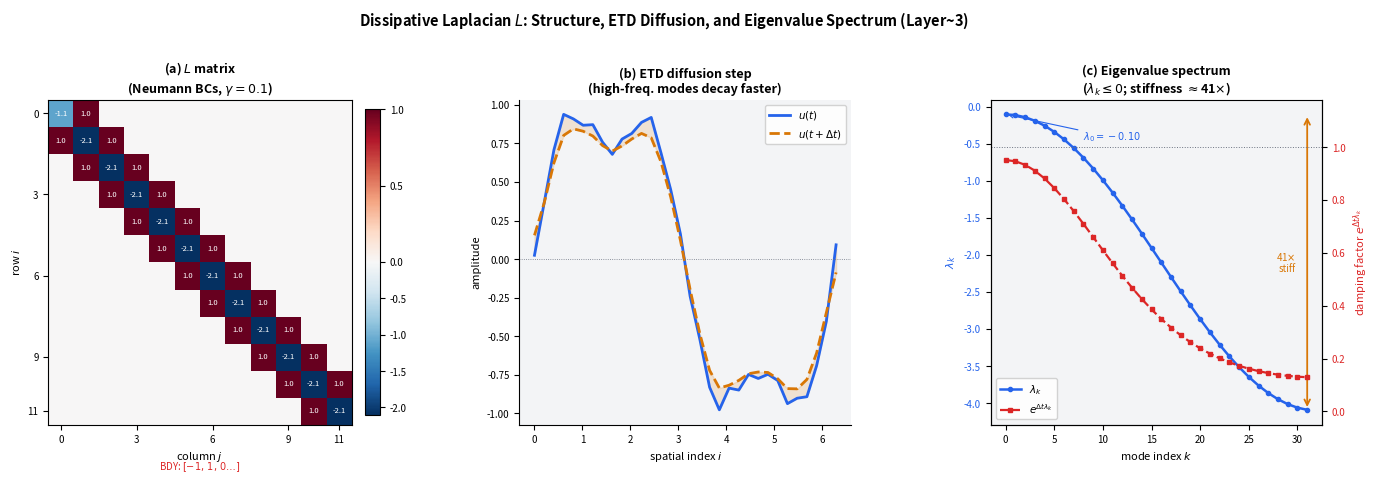

Write the Python code that produced this figure.

#!/usr/bin/env python3
"""
generate_laplacian_figure.py
----------------------------
Generates figures/laplacian_dissipative_3panel.png for NeurInSpectre main.tex.

Derived directly from neurinspectre/mathematical/krylov.py
(GitHub: packetmaven/Neurinspectre) -- build_L / laplacian_1d_matvec logic.
"""

import numpy as np
import matplotlib
matplotlib.use('Agg')
import matplotlib.pyplot as plt
import matplotlib.gridspec as gridspec
from matplotlib.colors import TwoSlopeNorm
from scipy.linalg import expm
import os

os.makedirs('figures', exist_ok=True)

N_DIM, DT, DAMPING = 32, 0.5, 0.1

def build_L_matrix(n, damping=0.1):
    L = np.zeros((n, n))
    for i in range(1, n - 1):
        L[i, i - 1] = 1.0
        L[i, i]     = -2.0
        L[i, i + 1] = 1.0
    L[0, 0] = -1.0
    L[0, 1] = 1.0
    L[-1, -2] = 1.0
    L[-1, -1] = -1.0
    L -= damping * np.eye(n)
    return L

L = build_L_matrix(N_DIM, DAMPING)
eigvals = np.sort(np.linalg.eigvalsh(L))[::-1]
damp_f = np.exp(DT * eigvals)
modes = np.arange(N_DIM)

np.random.seed(42)
xv = np.linspace(0, 2 * np.pi, N_DIM)
u0 = np.sin(xv) + 0.3 * np.sin(3 * xv) + 0.05 * np.random.randn(N_DIM)
u1 = expm(DT * L) @ u0

ev0_str = f"{eigvals[0]:.2f}"
stiff_str = f"{abs(eigvals[-1] / eigvals[0]):.0f}"

BLUE = '#2563EB'
RED = '#DC2626'
ORANGE = '#D97706'
GRAY = '#6B7280'
LGRAY = '#F3F4F6'

fig = plt.figure(figsize=(14, 5.0))
fig.patch.set_facecolor('white')
gs = gridspec.GridSpec(1, 3, wspace=0.42, left=0.06, right=0.97, top=0.80, bottom=0.15)

ax1 = fig.add_subplot(gs[0])
NS = 12
Ls = L[:NS, :NS]
norm = TwoSlopeNorm(vmin=Ls.min(), vcenter=0, vmax=max(Ls.max(), 0.01))
im = ax1.imshow(Ls, cmap='RdBu_r', norm=norm, aspect='auto')
for i in range(NS):
    for j in range(NS):
        v = Ls[i, j]
        if abs(v) > 1e-4:
            ax1.text(j, i, f'{v:.1f}', ha='center', va='center',
                     fontsize=5.5, color='white' if abs(v) > 0.8 else 'black')
cb = plt.colorbar(im, ax=ax1, fraction=0.046, pad=0.04)
cb.ax.tick_params(labelsize=7)
ax1.set_xticks([0, 3, 6, 9, 11])
ax1.set_yticks([0, 3, 6, 9, 11])
ax1.tick_params(labelsize=7)
ax1.set_title(r'(a) $L$ matrix' + '\n' + r'(Neumann BCs, $\gamma=0.1$)', fontsize=9, fontweight='bold', pad=5)
ax1.set_xlabel(r'column $j$', fontsize=8)
ax1.set_ylabel(r'row $i$', fontsize=8)
ax1.annotate(r'BDY: $[-1,\,1,\,0\ldots]$', xy=(0.5, -0.14), xycoords='axes fraction',
             ha='center', fontsize=7, color=RED)

ax2 = fig.add_subplot(gs[1])
ax2.plot(xv, u0, color=BLUE, lw=2.0, label=r'$u(t)$')
ax2.plot(xv, u1, color=ORANGE, lw=2.0, linestyle='--', label=r'$u(t+\Delta t)$')
ax2.fill_between(xv, u0, u1, alpha=0.15, color=ORANGE)
ax2.axhline(0, color=GRAY, lw=0.6, ls=':')
ax2.set_title('(b) ETD diffusion step\n(high-freq. modes decay faster)', fontsize=9, fontweight='bold', pad=5)
ax2.set_xlabel(r'spatial index $i$', fontsize=8)
ax2.set_ylabel('amplitude', fontsize=8)
ax2.tick_params(labelsize=7)
ax2.legend(fontsize=7.5, loc='upper right', framealpha=0.85)
ax2.set_facecolor(LGRAY)
ax2.spines[['top', 'right']].set_visible(False)

ax3 = fig.add_subplot(gs[2])
lns1 = ax3.plot(modes, eigvals, color=BLUE, lw=1.8, marker='o', markersize=3,
                label=r'$\lambda_k$', zorder=3)
ax3.annotate(r'$\lambda_0=' + ev0_str + '$',
             xy=(0, eigvals[0]), xytext=(8, eigvals[0] - 0.35),
             fontsize=7, color=BLUE,
             arrowprops=dict(arrowstyle='->', color=BLUE, lw=0.8))
ax3b = ax3.twinx()
lns2 = ax3b.plot(modes, damp_f, color=RED, lw=1.6, linestyle='--', marker='s',
                 markersize=2.5, label=r'$e^{\Delta t\lambda_k}$', zorder=3)
ax3b.axhline(1.0, color=GRAY, lw=0.7, ls=':')
ax3b.set_ylabel(r'damping factor $e^{\Delta t \lambda_k}$', fontsize=8, color=RED)
ax3b.tick_params(axis='y', labelcolor=RED, labelsize=7)
ax3b.set_ylim(-0.05, 1.18)
ax3.set_title(r'(c) Eigenvalue spectrum' + '\n' +
              r'($\lambda_k \leq 0$; stiffness $\approx$' + stiff_str + r'$\times$)',
              fontsize=9, fontweight='bold', pad=5)
ax3.set_xlabel(r'mode index $k$', fontsize=8)
ax3.set_ylabel(r'$\lambda_k$', fontsize=8, color=BLUE)
ax3.tick_params(axis='y', labelcolor=BLUE, labelsize=7)
ax3.tick_params(axis='x', labelsize=7)
ax3.set_facecolor(LGRAY)
ax3.spines[['top']].set_visible(False)
ax3.annotate('', xy=(N_DIM - 1, eigvals[-1]), xytext=(N_DIM - 1, eigvals[0]),
             arrowprops=dict(arrowstyle='<->', color=ORANGE, lw=1.3))
ax3.text(N_DIM - 2.2, (eigvals[0] + eigvals[-1]) / 2,
         stiff_str + r'$\times$' + '\nstiff',
         fontsize=7, color=ORANGE, ha='right', va='center')
lns = lns1 + lns2
ax3.legend(lns, [l.get_label() for l in lns], fontsize=7.5, loc='lower left', framealpha=0.85)

fig.suptitle(r'Dissipative Laplacian $L$: Structure, ETD Diffusion, and Eigenvalue Spectrum (Layer~3)',
             fontsize=10.5, fontweight='bold', y=0.98)

plt.savefig('figures/laplacian_dissipative_3panel.png', dpi=200, bbox_inches='tight', facecolor='white')
plt.close()
